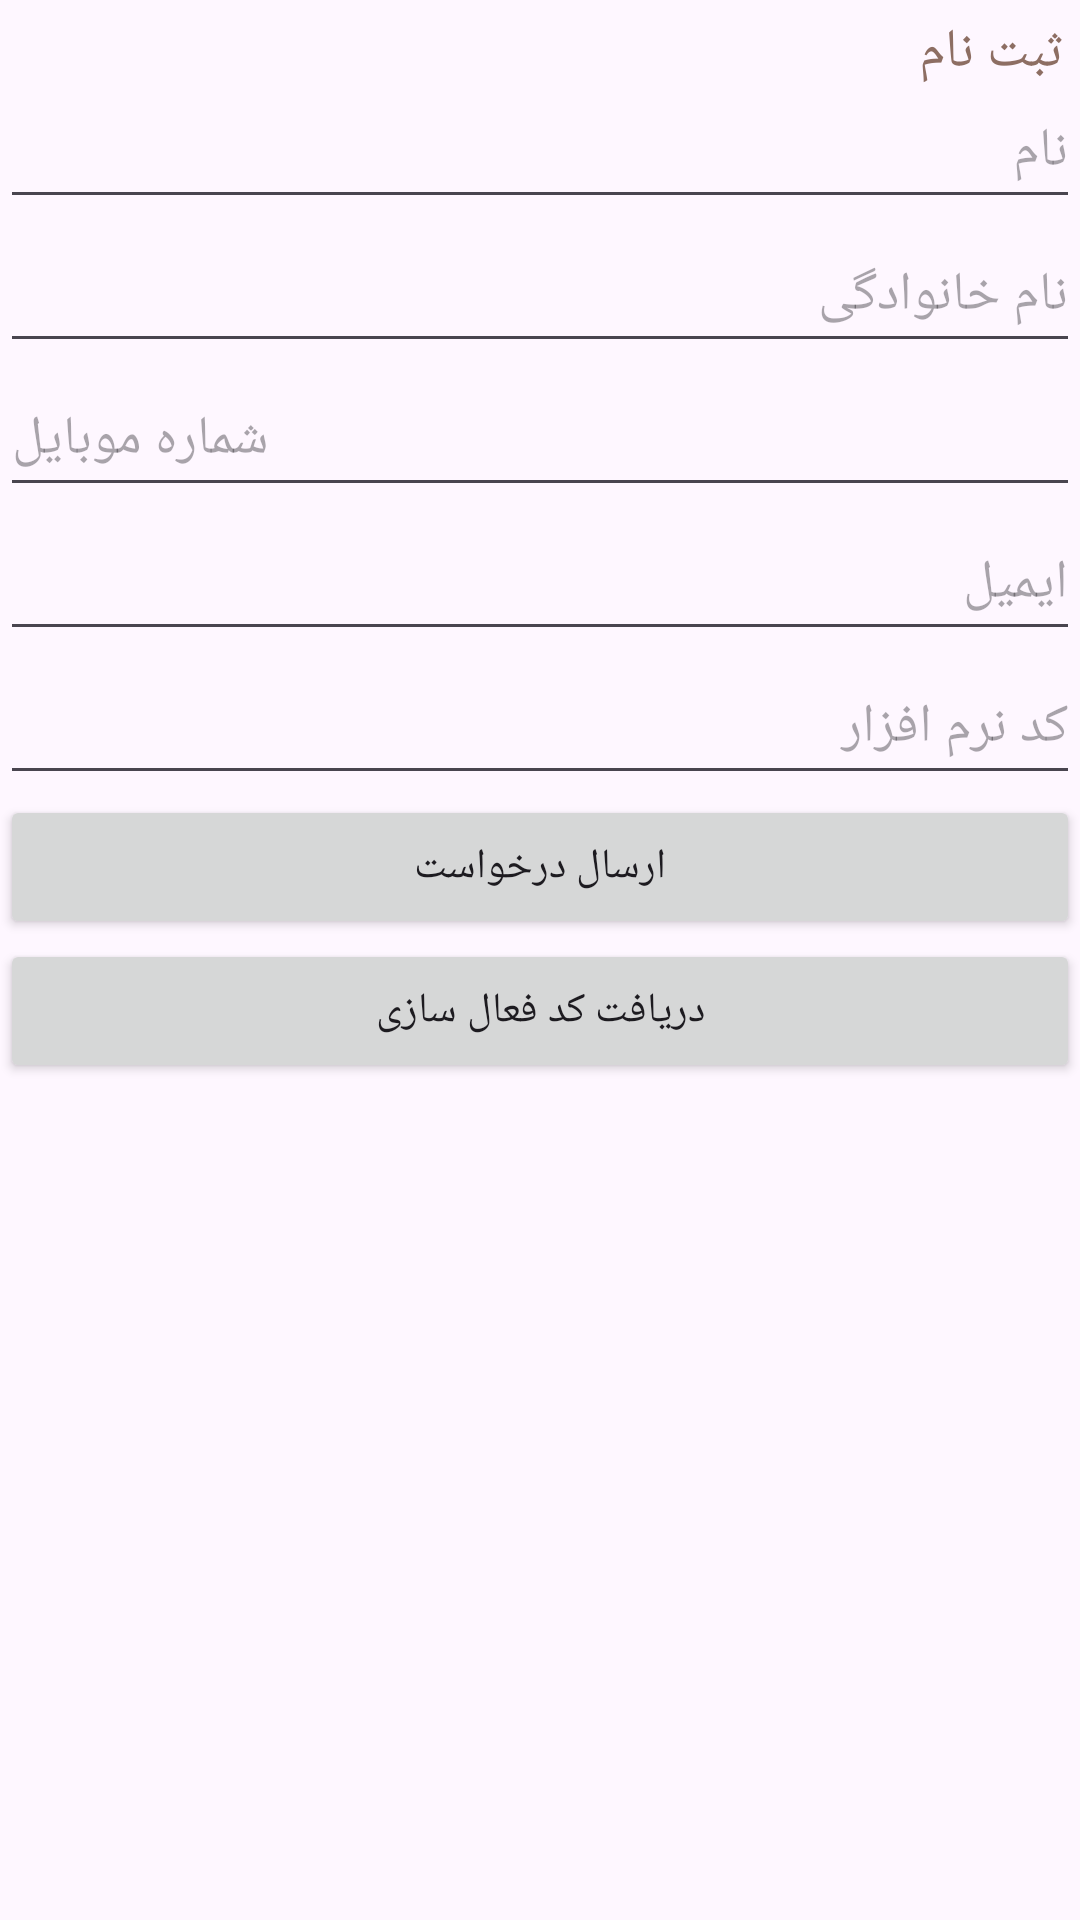

Layout XML and referenced resources for this Android screen:
<!-- AndroidManifest.xml: application theme Theme.ParsAvaTTS -->
<!-- res/layout/layout_license.xml -->
<?xml version="1.0" encoding="utf-8"?>
<androidx.constraintlayout.widget.ConstraintLayout
    xmlns:android="http://schemas.android.com/apk/res/android"
    xmlns:app="http://schemas.android.com/apk/res-auto"
    xmlns:tools="http://schemas.android.com/tools"
    android:layout_width="match_parent"
    android:layout_height="match_parent"
    android:layoutDirection="rtl"
    >

    <TextView
        android:id="@+id/license_header"
        style="@android:style/TextAppearance.Medium"
        android:layout_width="wrap_content"
        android:layout_height="wrap_content"
        android:layout_margin="5.0dip"
        android:gravity="center_vertical"
        android:text="@string/license_title"
        android:textColor="#8D6E63"
        app:layout_constraintStart_toStartOf="parent"
        app:layout_constraintTop_toTopOf="parent"
        tools:ignore="VisualLintOverlap"
        android:maxWidth="300dip"/>

    <EditText
        android:id="@+id/license_first_name"
        android:layout_width="match_parent"
        android:layout_height="wrap_content"
        android:autofillHints="name"
        android:hint="@string/license_firstname"
        android:inputType="textPersonName"
        android:minHeight="48dp"
        android:layout_marginTop="20dip"
        app:layout_constraintStart_toStartOf="@id/license_header"
        app:layout_constraintTop_toTopOf="@id/license_header"
        tools:ignore="VisualLintTextFieldSize"
        android:maxWidth="300dip"/>

    <EditText
        android:id="@+id/license_last_name"
        android:layout_width="match_parent"
        android:layout_height="wrap_content"
        android:autofillHints="name"
        android:hint="@string/license_lastname"
        android:inputType="textPersonName"
        android:minHeight="48dp"
        app:layout_constraintStart_toStartOf="@id/license_first_name"
        app:layout_constraintTop_toBottomOf="@id/license_first_name"
        tools:ignore="VisualLintTextFieldSize"
        android:maxWidth="300dip"/>

    <EditText
        android:id="@+id/license_mobile"
        android:layout_width="match_parent"
        android:layout_height="wrap_content"
        android:autofillHints="phone"
        android:hint="@string/license_mobile"
        android:inputType="phone"
        android:minHeight="48dp"
        app:layout_constraintStart_toStartOf="@id/license_last_name"
        app:layout_constraintTop_toBottomOf="@id/license_last_name"
        tools:ignore="VisualLintTextFieldSize"
        android:maxWidth="300dip"/>

    <EditText
        android:id="@+id/license_email"
        android:layout_width="match_parent"
        android:layout_height="wrap_content"
        android:autofillHints="emailAddress"
        android:hint="@string/license_email"
        android:inputType="textEmailAddress"
        android:minHeight="48dp"
        app:layout_constraintStart_toStartOf="@id/license_mobile"
        app:layout_constraintTop_toBottomOf="@id/license_mobile"
        tools:ignore="VisualLintTextFieldSize"
        android:maxWidth="300dip"/>

    <EditText
        android:id="@+id/license_softwarekey"
        android:layout_width="match_parent"
        android:layout_height="wrap_content"
        android:autofillHints=""
        android:hint="@string/license_softwarekey"
        android:inputType="number"
        android:minHeight="48dp"
        app:layout_constraintStart_toStartOf="@id/license_email"
        app:layout_constraintTop_toBottomOf="@id/license_email"
        tools:ignore="VisualLintTextFieldSize"
        android:maxWidth="300dip"/>

    <Button
        android:id="@+id/license_register"
        android:layout_width="match_parent"
        android:layout_height="wrap_content"
        android:text="@string/license_register"
        app:layout_constraintTop_toBottomOf="@id/license_softwarekey"
        app:layout_constraintStart_toStartOf="@id/license_softwarekey"
        tools:ignore="VisualLintButtonSize"
        android:maxWidth="300dip"/>

    <Button
        android:id="@+id/license_receivelicensekey"
        android:layout_width="match_parent"
        android:layout_height="wrap_content"
        android:text="@string/license_receivelicensekey"
        app:layout_constraintTop_toBottomOf="@id/license_register"
        app:layout_constraintStart_toStartOf="@id/license_register"
        tools:ignore="VisualLintButtonSize"
        android:maxWidth="300dip"/>

    <TextView
        android:id="@+id/license_errors"
        android:layout_width="match_parent"
        android:layout_height="wrap_content"
        android:text=""
        app:layout_constraintTop_toBottomOf="@id/license_receivelicensekey"
        app:layout_constraintStart_toStartOf="@id/license_receivelicensekey"
        android:textColor="@color/design_default_color_error"
        />

</androidx.constraintlayout.widget.ConstraintLayout >
<!-- resources referenced by this layout -->
<resources>
  <string name="license_email">ایمیل</string>
  <string name="license_firstname">نام</string>
  <string name="license_lastname">نام خانوادگی</string>
  <string name="license_mobile">شماره موبایل</string>
  <string name="license_receivelicensekey">دریافت کد فعال سازی</string>
  <string name="license_register">ارسال درخواست</string>
  <string name="license_softwarekey">کد نرم افزار</string>
  <string name="license_title">ثبت نام</string>
  <style name="Theme.ParsAvaTTS" parent="android:Theme.Material.Light.NoActionBar" />
</resources>
